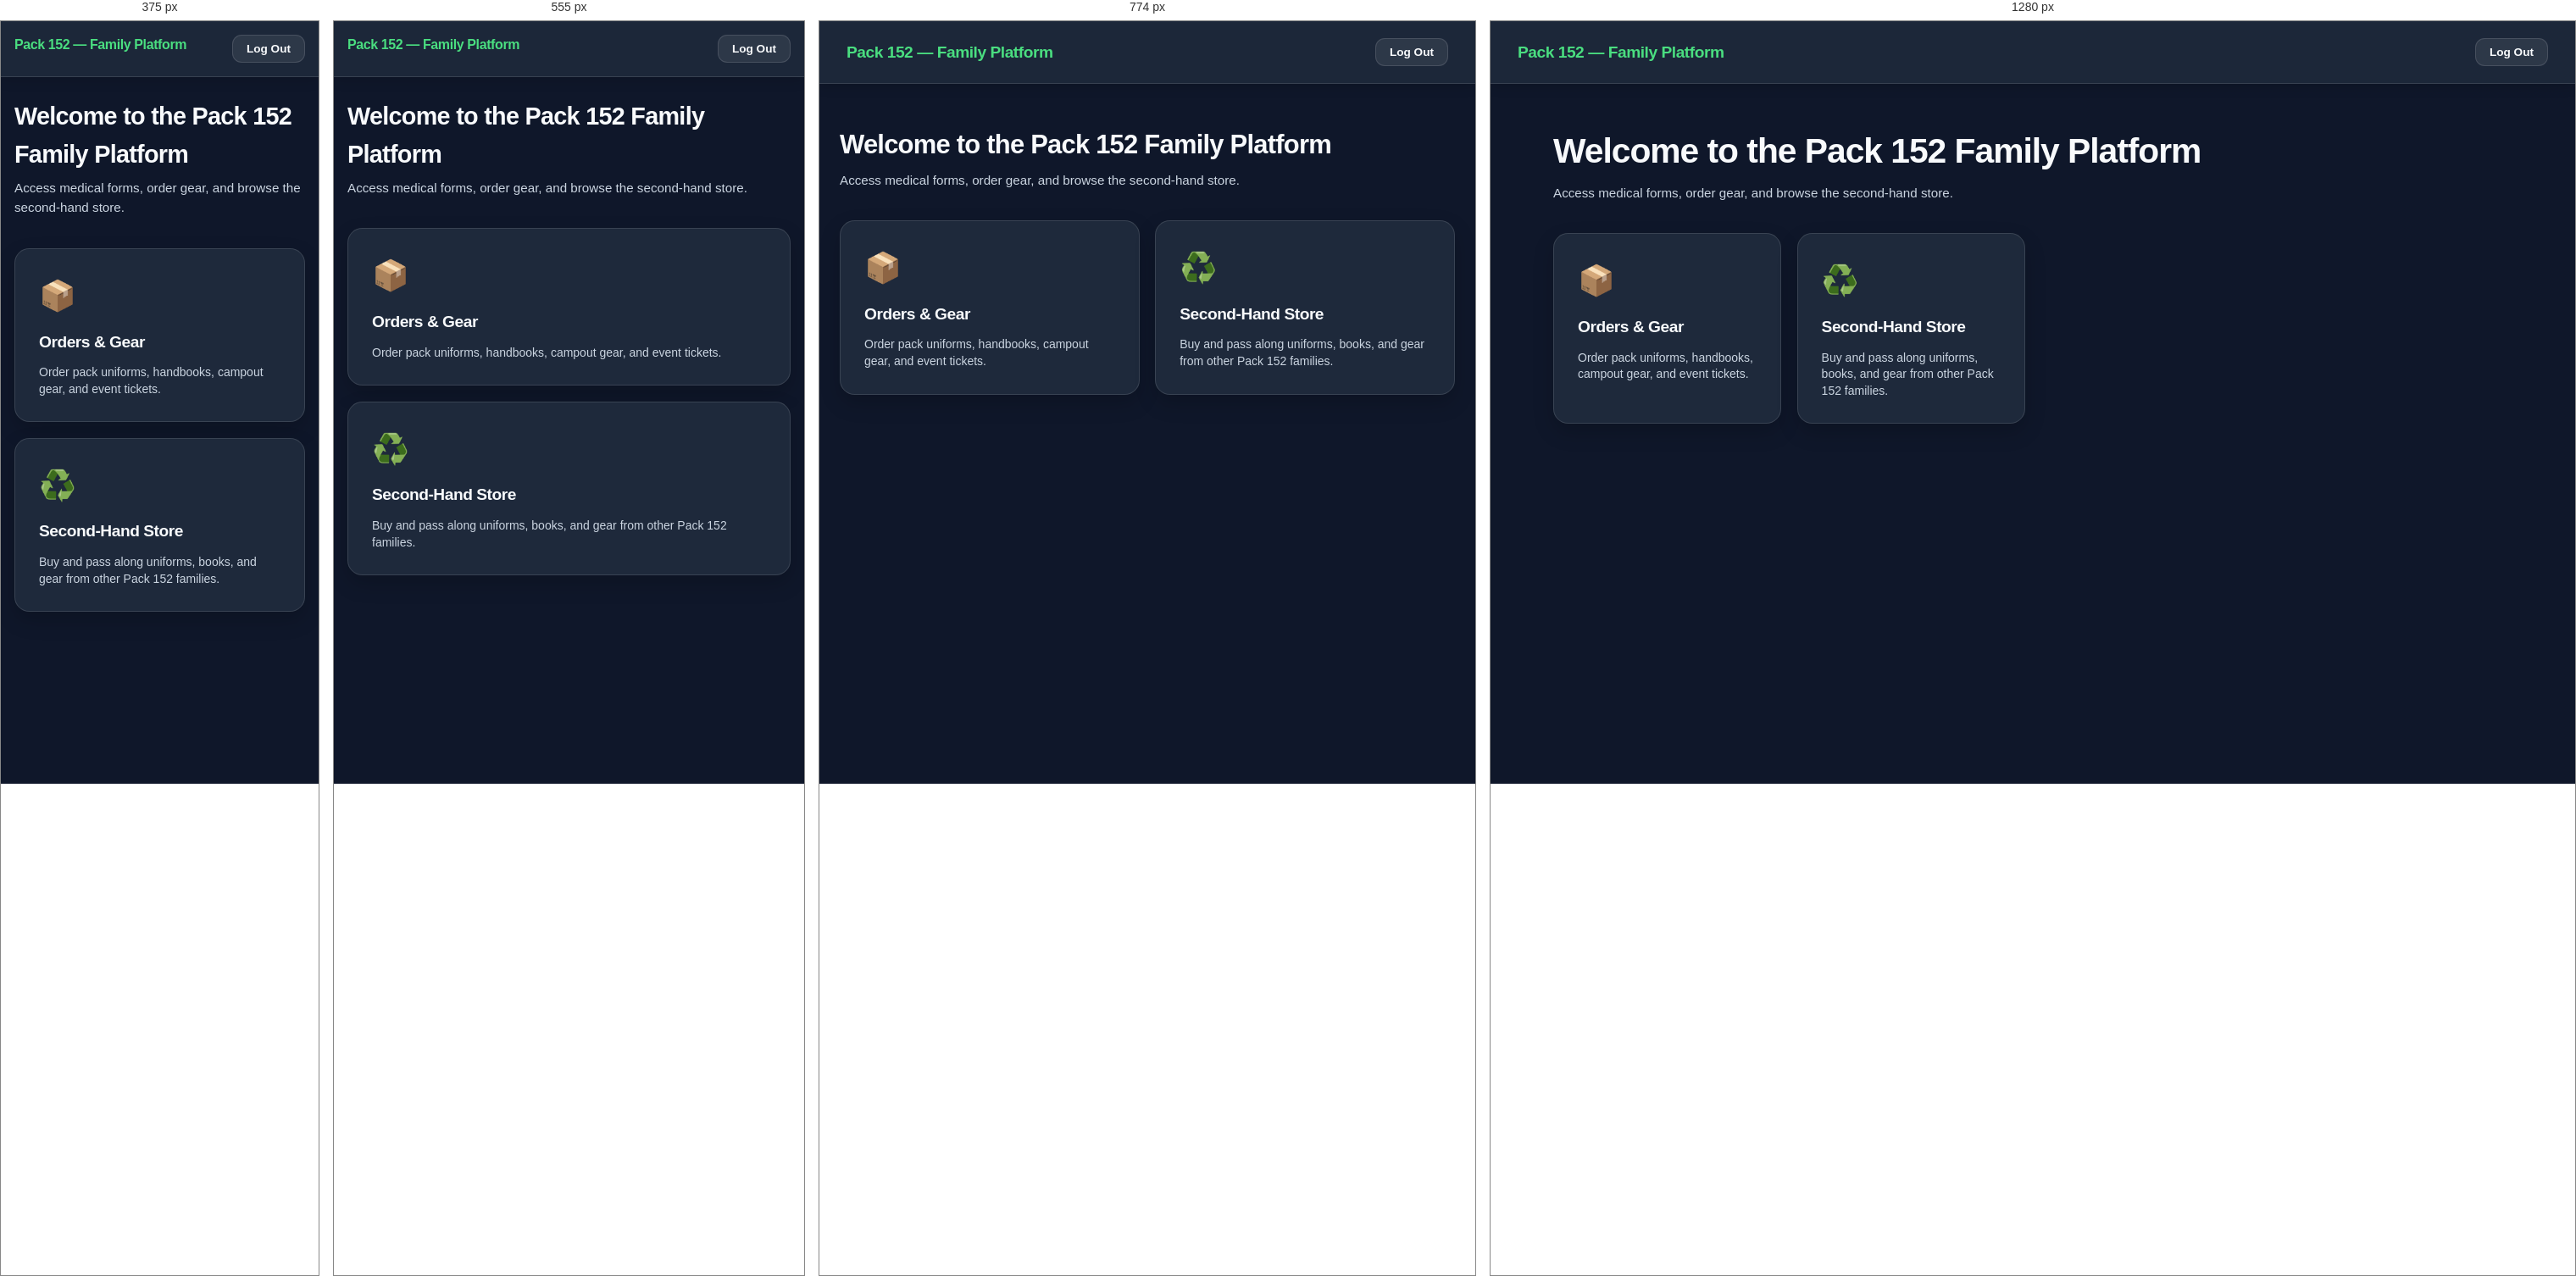
Rendered at 375 px, 555 px, 774 px and 1280 px, left to right.

<!-- file: index.html -->
<!DOCTYPE html>
<html lang="en">
<head>
  <meta charset="UTF-8">
  <meta name="viewport" content="width=device-width, initial-scale=1.0">
  <title>Parent Platform — Pack 152</title>

  <!-- Supabase Client & Auth Guard -->
  <script src="https://cdn.jsdelivr.net/npm/@supabase/supabase-js@2"></script>
  <script src="/auth-guard.js"></script>

  <style>
    :root {
      --color-primary: #16a34a;
      --color-secondary: #2563eb;
      --font-sans: system-ui, -apple-system, BlinkMacSystemFont, 'Segoe UI', Roboto, sans-serif;
      --radius-lg: 1rem;
      --radius-md: 0.625rem;
    }

    * { box-sizing: border-box; margin: 0; padding: 0; }

    body {
      min-height: 100vh;
      font-family: var(--font-sans);
      color: #ffffff;
      background-color: #0f172a;
    }

    .navbar {
      display: flex;
      justify-content: space-between;
      align-items: center;
      padding: 1.25rem 2rem;
      background: rgba(30, 41, 59, 0.8);
      border-bottom: 1px solid rgba(255, 255, 255, 0.1);
    }

    .navbar h1 { font-size: 1.35rem; font-weight: 800; color: #60a5fa; }

    .nav-actions { display: flex; gap: 1rem; align-items: center; }

    .btn-nav {
      background: rgba(255, 255, 255, 0.1);
      border: 1px solid rgba(255, 255, 255, 0.2);
      color: #ffffff;
      padding: 0.5rem 1rem;
      border-radius: var(--radius-md);
      font-size: 0.85rem;
      font-weight: 600;
      cursor: pointer;
      text-decoration: none;
    }

    /* Hidden by default until role verification succeeds */
    #btn-switch-view {
      display: none;
    }

    .container {
      max-width: 1080px;
      margin: 3rem auto;
      padding: 0 1.5rem;
    }

    .hub-title { margin-bottom: 2rem; }
    .hub-title h2 { font-size: 1.85rem; font-weight: 800; margin-bottom: 0.35rem; }
    .hub-title p { color: #94a3b8; font-size: 0.95rem; }

    .app-grid {
      display: grid;
      grid-template-columns: repeat(auto-fill, minmax(260px, 1fr));
      gap: 1.5rem;
    }

    .app-card {
      background: rgba(30, 41, 59, 0.6);
      border: 1px solid rgba(255, 255, 255, 0.1);
      border-radius: var(--radius-lg);
      padding: 1.75rem;
      display: flex;
      flex-direction: column;
      gap: 0.75rem;
      transition: all 0.2s ease;
      text-decoration: none;
      color: #ffffff;
    }

    .app-card:hover {
      background: rgba(30, 41, 59, 0.9);
      border-color: var(--color-secondary);
      transform: translateY(-2px);
    }

    .app-icon { font-size: 2.2rem; }
    .app-card h3 { font-size: 1.2rem; font-weight: 700; }
    .app-card p { font-size: 0.875rem; color: #94a3b8; line-height: 1.4; }
  </style>
  <link rel="stylesheet" href="/shared.css?v=3">
</head>
<body>

  <header class="navbar">
    <h1>Pack 152 — Family Platform</h1>
    <div class="nav-actions">
      <button id="btn-switch-view" class="btn-nav" onclick="location.href='/select'">Switch View</button>
      <button class="btn-nav" onclick="signOut()">Log Out</button>
    </div>
  </header>

  <main class="container">
    <div class="hub-title">
      <h2>Welcome to the Pack 152 Family Platform</h2>
      <p>Access medical forms, order gear, and browse the second-hand store.</p>
    </div>

    <div class="app-grid">
      <!-- App 1: Medical Forms -->
      <!--  <a href="/Platform/MedicalForms/" class="app-card"> -->
      <!--    <div class="app-icon">📋</div> -->
      <!--    <h3>Medical Forms</h3> -->
      <!--    <p>Coming soon</p> -->
      <!--  </a> -->

      <!-- App 2: Pack Orders -->
      <a href="/Platform/Order/" class="app-card">
        <div class="app-icon">📦</div>
        <h3>Orders & Gear</h3>
        <p>Order pack uniforms, handbooks, campout gear, and event tickets.</p>
      </a>

      <!-- App 3: Second-Hand Store -->
      <a href="/Platform/SecondHandStore/" class="app-card">
        <div class="app-icon">♻️</div>
        <h3>Second-Hand Store</h3>
        <p>Buy and pass along uniforms, books, and gear from other Pack 152 families.</p>
      </a>

    </div>
  </main>

  <script>
    const SUPABASE_URL = 'https://ygoxjtgoyoxjcvtypoii.supabase.co';
    const SUPABASE_ANON_KEY = 'sb_publishable_yfKBDqPQsdXY2dNhkuUPRw_7pea76ia';

    document.addEventListener('DOMContentLoaded', async () => {
      if (!window.supabase) return;

      const client = window.supabase.createClient(SUPABASE_URL, SUPABASE_ANON_KEY);
      const { data: { session } } = await client.auth.getSession();

      if (session && session.user) {
        const { data: profile } = await client
          .from('profile')
          .select('role')
          .eq('id', session.user.id)
          .single();

        // Reveal the "Switch View" button only for leaders
        if (profile && profile.role === 'leader') {
          const switchBtn = document.getElementById('btn-switch-view');
          if (switchBtn) {
            switchBtn.style.display = 'inline-flex';
          }
        }
      }
    });

    async function signOut() {
      if (!window.supabase) return;
      const client = window.supabase.createClient(SUPABASE_URL, SUPABASE_ANON_KEY);
      await client.auth.signOut();
      window.location.href = '/';
    }
  </script>
</body>
</html>

/* @media block from shared.css */
@media (max-width: 680px) {
  .leader-order-page .export-controls-grid { grid-template-columns: 1fr; }
  .leader-order-page .export-modal-card { padding: 1rem !important; }
  .leader-order-page .export-actions > button { flex: 1 1 100%; }
}

/* @media block from shared.css */
@media (max-width: 868px) {
  .platform-order-page .items-grid { grid-template-columns: repeat(auto-fit, minmax(220px, 1fr)) !important; }
  .leader-order-page { overflow-x: hidden; }
  .leader-order-page .data-card { overflow-x: auto; }
  .leader-order-page table { min-width: 720px; }
  .platform-order-page .item-detail-card { grid-template-columns: 1fr; gap: 0.75rem; }
  .platform-order-page .item-detail-image { height: 260px; object-fit: contain !important; }
  .platform-order-page .item-detail-content { padding: 0.5rem; }
  .platform-order-page .item-detail-content p { max-height: 9rem; overflow-y: auto; padding-right: 0.5rem; }
  .platform-order-page .cart-modal-row { align-items: flex-start; }
}

/* @media block from shared.css */
@media (max-width: 680px) {
  .platform-order-page .navbar .nav-actions { flex-direction: row !important; align-items: center !important; }
  .platform-order-page .deadline-badge { font-size: 0.72rem; padding: 0.4rem 0.55rem; }
  .platform-order-page .deadline-badge span { display: inline; }
  .platform-order-page .custom-item-form { max-width: none; }
  .platform-order-page .custom-item-form .btn-action { white-space: nowrap; }
  .platform-order-page .item-card { height: 345px; }
  .platform-order-page .item-image { height: 165px !important; }
  .platform-order-page .cart-modal-row { flex-direction: column; }
}

/* @media block from shared.css */
@media (max-width: 430px) {
  .platform-order-page .custom-item-form { flex-direction: column; }
  .platform-order-page .custom-item-form .btn-action { width: 100%; }
}

/* @media block from shared.css */
@media (max-width: 680px) {
  .navbar { padding: 1rem !important; align-items: flex-start; gap: 0.8rem; }
  .navbar h1 { font-size: 1rem !important; }
  .nav-actions { flex-wrap: wrap; justify-content: flex-end; }
  .container { margin-top: 1.5rem !important; padding: 0 1rem !important; }
  .auth-card { padding: 1.35rem !important; }
  .header-bar { align-items: flex-start !important; }
  .app-grid { grid-template-columns: 1fr !important; }
  .gdpr-cookie-banner { flex-direction: column; align-items: stretch; text-align: center; padding: 0.85rem 1rem !important; }
  .toast-container { right: 1rem !important; left: 1rem !important; bottom: 1rem !important; }
  .toast { text-align: center; }
  .secondhand-page .container { margin-top: 1.5rem !important; padding: 0 1rem 3rem !important; }
  .secondhand-page .page-header { margin-bottom: 1.4rem !important; }
  .secondhand-page .listing-grid { grid-template-columns: 1fr; gap: 1rem; }
  .secondhand-page .listing-image { height: 220px; }
  .secondhand-page .contact-grid { grid-template-columns: 1fr; }
  .secondhand-page .form-actions { flex-direction: column-reverse; }
  .secondhand-page .form-actions button { width: 100%; }
  .secondhand-page .navbar { align-items: flex-start !important; margin: 0; padding: 1rem !important; }
  .secondhand-page .navbar h1 { white-space: normal; }
  .secondhand-page .navbar .nav-actions { width: auto; flex: 0 0 auto; }
}